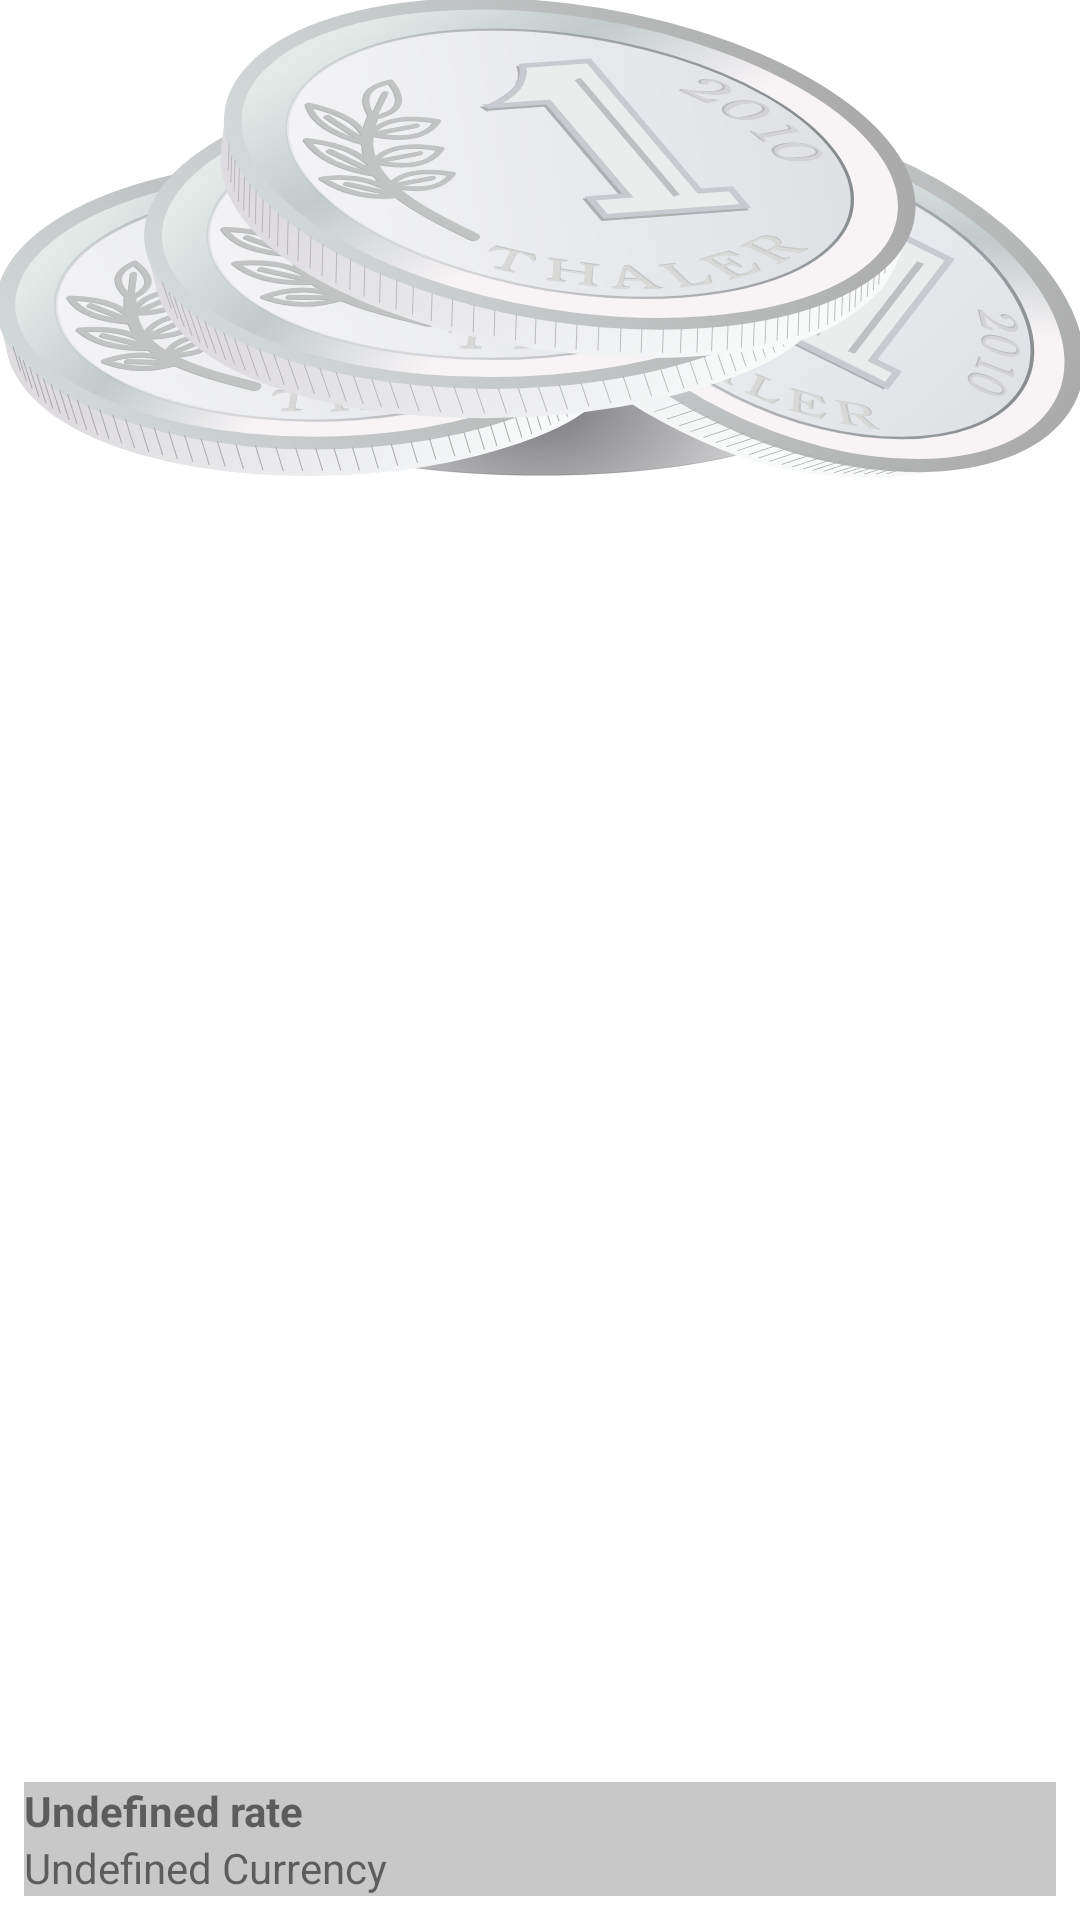

Layout XML and referenced resources for this Android screen:
<!-- AndroidManifest.xml: application theme Theme.CurrencyConversion -->
<!-- res/layout/rate_item.xml -->
<?xml version="1.0" encoding="utf-8"?>
<FrameLayout xmlns:android="http://schemas.android.com/apk/res/android"
    android:layout_width="match_parent"
    android:layout_height="wrap_content"
    android:orientation="vertical"
    android:layout_margin="@dimen/_4dps">

    <ImageView
        android:id="@+id/im_placeholder"
        android:layout_width="match_parent"
        android:layout_height="wrap_content"
        android:adjustViewBounds="true"
        android:contentDescription="@string/destination_currency_disc"
        android:background="@drawable/ic__270705207" />

    <LinearLayout
        android:layout_width="match_parent"
        android:layout_height="wrap_content"
        android:orientation="vertical"
        android:padding="@dimen/_8dps"
        android:layout_gravity="bottom">

        <TextView
            android:id="@+id/tv_rate"
            android:layout_width="match_parent"
            android:layout_height="wrap_content"
            android:background="@color/gray"
            android:textStyle="bold"
            android:text="@string/undefined_rate"/>
        <TextView
            android:id="@+id/tv_currency"
            android:layout_width="match_parent"
            android:layout_height="wrap_content"
            android:background="@color/gray"
            android:text="@string/undefined_currency"
            android:layout_gravity="bottom"/>

    </LinearLayout>

</FrameLayout>
<!-- resources referenced by this layout -->
<resources>
  <color name="gray">#37000000</color>
  <dimen name="_4dps">4dp</dimen>
  <dimen name="_8dps">8dp</dimen>
  <!-- drawable ic__270705207: vector/xml drawable (drawable, 164639 chars, omitted) -->
  <string name="destination_currency_disc">Destination currency place holder</string>
  <string name="undefined_currency">Undefined Currency</string>
  <string name="undefined_rate">Undefined rate</string>
  <style name="Theme.CurrencyConversion" parent="Theme.MaterialComponents.DayNight.DarkActionBar">
          
          <item name="colorPrimary">@color/purple_500</item>
          <item name="colorPrimaryVariant">@color/purple_700</item>
          <item name="colorOnPrimary">@color/white</item>
          
          <item name="colorSecondary">@color/teal_200</item>
          <item name="colorSecondaryVariant">@color/teal_700</item>
          <item name="colorOnSecondary">@color/black</item>
          
          <item name="android:statusBarColor" tools:targetApi="l">?attr/colorPrimaryVariant</item>
          
      </style>
  <color name="purple_500">#FF6200EE</color>
  <color name="purple_700">#FF3700B3</color>
  <color name="white">#FFFFFFFF</color>
  <color name="teal_200">#FF03DAC5</color>
  <color name="teal_700">#FF018786</color>
  <color name="black">#FF000000</color>
</resources>
